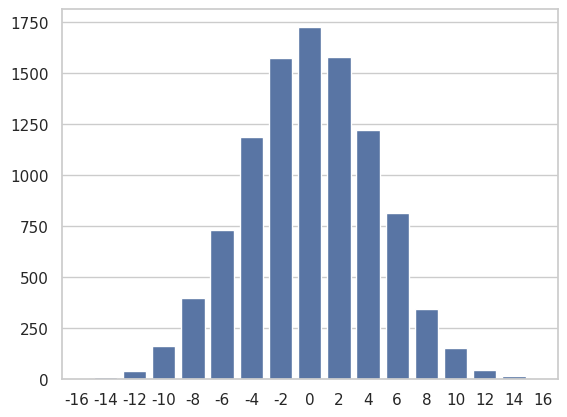

Recreate this plot in Python.
import seaborn as sns
import numpy as np
import matplotlib.pyplot as plt

data = dict()
# HAMILTON DESK
N = 10000  # Number of balls
level = 20  # Number of levels
for _ in range(N):
    index = 0
    for _ in range(level):
        index += np.random.choice([-1, 1])
    data.setdefault(index, 0)
    data[index] += 1

sns.set_theme(style="whitegrid")
sns.barplot(x=list(data.keys()), y=list(data.values()))
plt.show()
